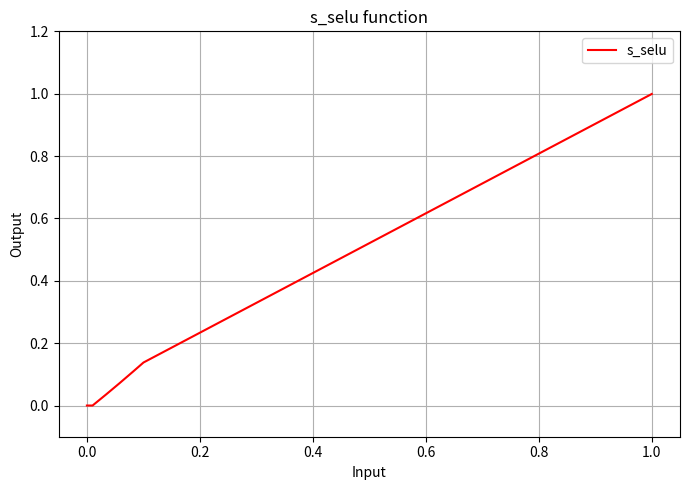

The matplotlib source for this figure: (Note: this script raises an exception after producing the figure.)
import math
import matplotlib.pyplot as plt
import numpy as np

save_path = "./images/algorithm/"  # 替換為您的目標路徑

# 常數定義
selu_to_zero = 0.01
selu_to_less = 0.1

sigmoid_l = 1
sigmoid_k = 8  # 調整後的 sigmoid_k
sigmoid_mid = 0.5

relu_cut = 0.01

curve_begin = 1.0  # 調整為1以達到最大值

SELU_ALPHA = 1.67326324235
SELU_LAMBDA = 0.957  # 調整後的 lambda


# SELU 函數
def s_selu(input_val):
    if input_val < selu_to_zero:
        return 0.0
    elif input_val < selu_to_less:
        return (
            SELU_LAMBDA
            * SELU_ALPHA
            * (
                math.exp(input_val - selu_to_less)
                - math.exp(selu_to_zero - selu_to_less)
            )
        )
    else:
        return SELU_LAMBDA * input_val + (
            SELU_LAMBDA * SELU_ALPHA * (1 - math.exp(selu_to_zero - selu_to_less))
            - SELU_LAMBDA * selu_to_less
        )


# Sigmoid 函數
def s_sigmoid(input_val):
    return sigmoid_l / (1 + math.exp(-sigmoid_k * (input_val - sigmoid_mid)))


# Sigmoid 導數函數
def s_d_sigmoid(input_val):
    f = s_sigmoid(input_val)
    derivative = sigmoid_k * sigmoid_l * f * (1 - f / sigmoid_l)
    # 最大值歸一化
    max_derivative = sigmoid_k * sigmoid_l / 4
    normalized = derivative / max_derivative
    return normalized**2


# ReLU 函數
def s_create(x):
    if x < 0.3:
        return (-2) * x + 1
    elif x < 0.7:
        return s_create(0.7)
    else:
        return 2 * x - 1

    # 下方這段其實永遠不會被執行
    # （在 C 原碼裡也是如此）
    # return x if x > RELU_CUT else 0


# 平方函數
def s_square(input_val):
    return input_val * input_val


# 直接傳遞函數
def s_direct(input_val):
    return input_val


# S 曲線函數
def s_curve(input_val):
    return curve_begin * (1 - input_val) * (1 - input_val)


def s_075_025(x):
    return 0.75 * math.sqrt(x) + 0.25


def s_cube(x):
    return 4 * (x - 0.5) ** 3 + 0.5


# 生成輸入數據
inputs = np.linspace(0, 1, 500)

# 計算各函數的輸出
outputs_s_selu = [s_selu(x) for x in inputs]
outputs_s_sigmoid = [s_sigmoid(x) for x in inputs]
outputs_s_d_sigmoid = [s_d_sigmoid(x) for x in inputs]
outputs_s_create = [s_create(x) for x in inputs]
outputs_s_square = [s_square(x) for x in inputs]
outputs_s_direct = [s_direct(x) for x in inputs]
outputs_s_curve = [s_curve(x) for x in inputs]
outputs_s_075_025 = [s_075_025(x) for x in inputs]
outputs_s_cube = [s_cube(x) for x in inputs]

# 定義每個子圖的標題和對應的數據
functions = [
    ("s_selu", outputs_s_selu, "red"),
    ("s_sigmoid", outputs_s_sigmoid, "blue"),
    ("s_d_sigmoid", outputs_s_d_sigmoid, "green"),
    ("s_create", outputs_s_create, "purple"),
    ("s_square", outputs_s_square, "orange"),
    ("s_direct", outputs_s_direct, "brown"),
    ("s_curve", outputs_s_curve, "cyan"),
    ("s_075_025", outputs_s_075_025, "lime"),
    ("s_cube", outputs_s_cube, "magenta"),
]

# 繪製並保存每個函數的圖形
for name, output, color in functions:
    plt.figure(figsize=(7, 5))
    plt.plot(inputs, output, color=color, label=name)
    plt.title(f"{name} function")
    plt.xlabel("Input")
    plt.ylabel("Output")
    plt.ylim(-0.1, 1.2)  # 設置y軸範圍以便更好地觀察
    plt.grid(True)
    plt.legend()
    plt.tight_layout()
    # 保存為 JPG 文件
    plt.savefig(f"{save_path}{name}.jpg")
    plt.close()

print("所有圖形已保存為 JPG 文件！")
